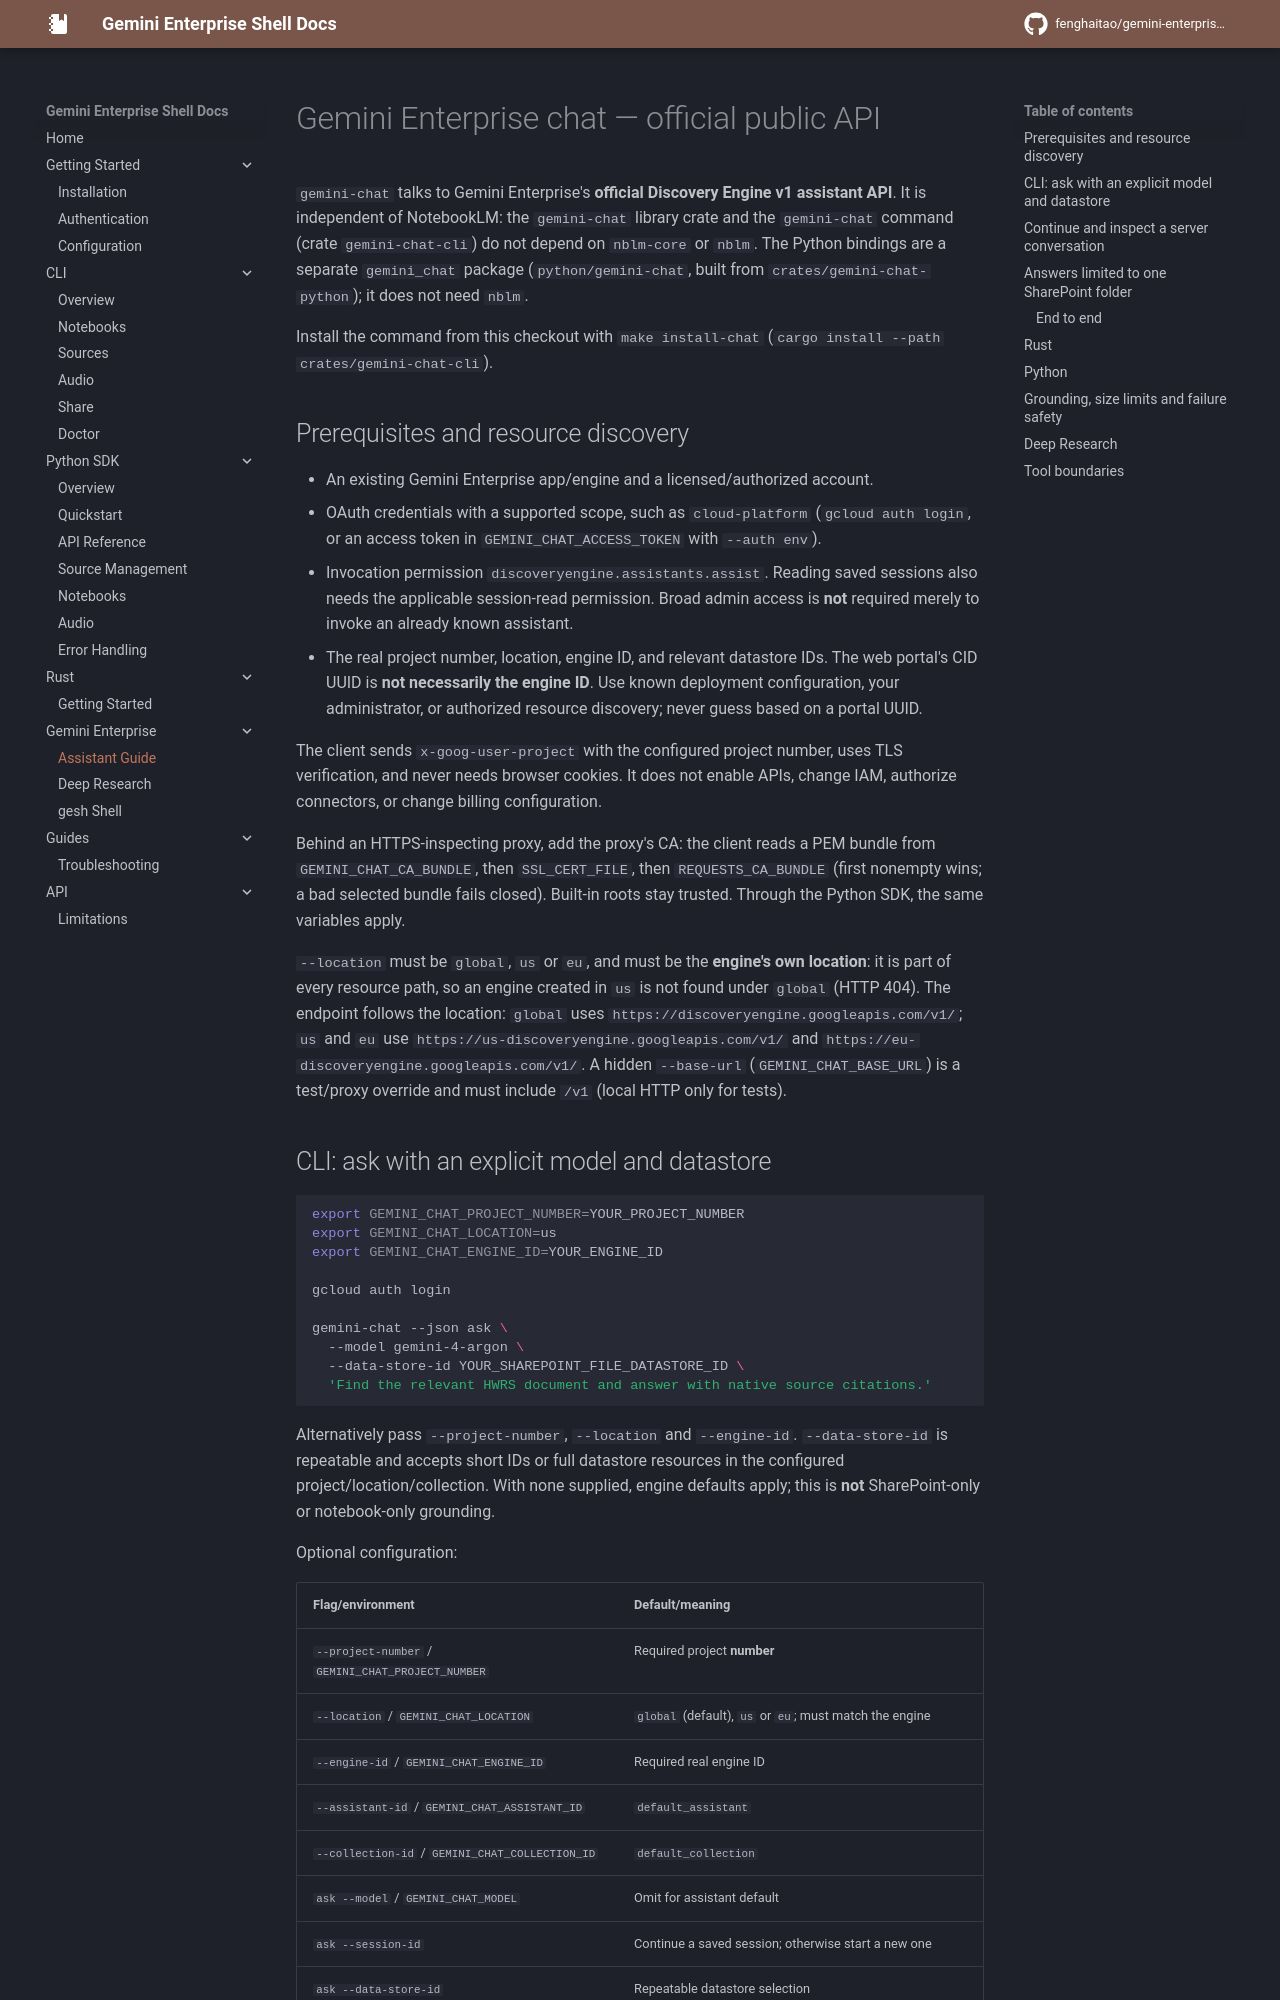

repository: fenghaitao/gemini-enterprise-shell · page: guides/gemini-enterprise-chat/index.html · generator: mkdocs

# Gemini Enterprise chat — official public API

`gemini-chat` talks to Gemini Enterprise's **official Discovery Engine v1
assistant API**. It is independent of NotebookLM: the `gemini-chat` library crate
and the `gemini-chat` command (crate `gemini-chat-cli`) do not depend on
`nblm-core` or `nblm`. The Python bindings are a separate `gemini_chat` package (`python/gemini-chat`,
built from `crates/gemini-chat-python`); it does not need `nblm`.

Install the command from this checkout with `make install-chat`
(`cargo install --path crates/gemini-chat-cli`).

## Prerequisites and resource discovery

- An existing Gemini Enterprise app/engine and a licensed/authorized account.
- OAuth credentials with a supported scope, such as `cloud-platform` (`gcloud
  auth login`, or an access token in `GEMINI_CHAT_ACCESS_TOKEN` with `--auth env`).
- Invocation permission `discoveryengine.assistants.assist`. Reading saved
  sessions also needs the applicable session-read permission. Broad admin access
  is **not** required merely to invoke an already known assistant.
- The real project number, location, engine ID, and relevant datastore IDs.
  The web portal's CID UUID is **not necessarily the engine ID**. Use known
  deployment configuration, your administrator, or authorized resource discovery;
  never guess based on a portal UUID.

The client sends `x-goog-user-project` with the configured project number, uses
TLS verification, and never needs browser cookies. It does not enable APIs,
change IAM, authorize connectors, or change billing configuration.

Behind an HTTPS-inspecting proxy, add the proxy's CA: the client reads a PEM bundle
from `GEMINI_CHAT_CA_BUNDLE`, then `SSL_CERT_FILE`, then `REQUESTS_CA_BUNDLE` (first
nonempty wins; a bad selected bundle fails closed). Built-in roots stay trusted.
Through the Python SDK, the same variables apply.

`--location` must be `global`, `us` or `eu`, and must be the **engine's own
location**: it is part of every resource path, so an engine created in `us` is not
found under `global` (HTTP 404). The endpoint follows the location: `global` uses
`https://discoveryengine.googleapis.com/v1/`; `us` and `eu` use
`https://us-discoveryengine.googleapis.com/v1/` and
`https://eu-discoveryengine.googleapis.com/v1/`. A hidden `--base-url`
(`GEMINI_CHAT_BASE_URL`) is a test/proxy override and must include `/v1` (local
HTTP only for tests).

## CLI: ask with an explicit model and datastore

```sh
export GEMINI_CHAT_PROJECT_NUMBER=YOUR_PROJECT_NUMBER
export GEMINI_CHAT_LOCATION=us
export GEMINI_CHAT_ENGINE_ID=YOUR_ENGINE_ID

gcloud auth login

gemini-chat --json ask \
  --model gemini-4-argon \
  --data-store-id YOUR_SHAREPOINT_FILE_DATASTORE_ID \
  'Find the relevant HWRS document and answer with native source citations.'
```

Alternatively pass `--project-number`, `--location` and `--engine-id`.
`--data-store-id` is repeatable and accepts short IDs or full datastore resources
in the configured project/location/collection. With none supplied, engine defaults
apply; this is **not** SharePoint-only or notebook-only grounding.

Optional configuration:

| Flag/environment | Default/meaning |
| --- | --- |
| `--project-number` / `GEMINI_CHAT_PROJECT_NUMBER` | Required project **number** |
| `--location` / `GEMINI_CHAT_LOCATION` | `global` (default), `us` or `eu`; must match the engine |
| `--engine-id` / `GEMINI_CHAT_ENGINE_ID` | Required real engine ID |
| `--assistant-id` / `GEMINI_CHAT_ASSISTANT_ID` | `default_assistant` |
| `--collection-id` / `GEMINI_CHAT_COLLECTION_ID` | `default_collection` |
| `ask --model` / `GEMINI_CHAT_MODEL` | Omit for assistant default |
| `ask --session-id` | Continue a saved session; otherwise start a new one |
| `ask --data-store-id` | Repeatable datastore selection |
| `ask --web-grounding` | Explicit public-web grounding opt-in; needs assistant support |
| `--timeout 6m` | Default 360 seconds |
| `--auth env` / `GEMINI_CHAT_AUTH` | Use `GEMINI_CHAT_ACCESS_TOKEN` instead of gcloud |
| `--json` | JSON output |

An explicit model is sent as `generationSpec.modelId`; no fallback model is
substituted on error. IDs are tenant/service-dependent. `gemini-4-argon` was
observed in a real tenant's model configuration and accepted live on 2026-10-30;
availability in other tenants is not guaranteed. Human UI names are not sufficient
to infer an API model ID.
